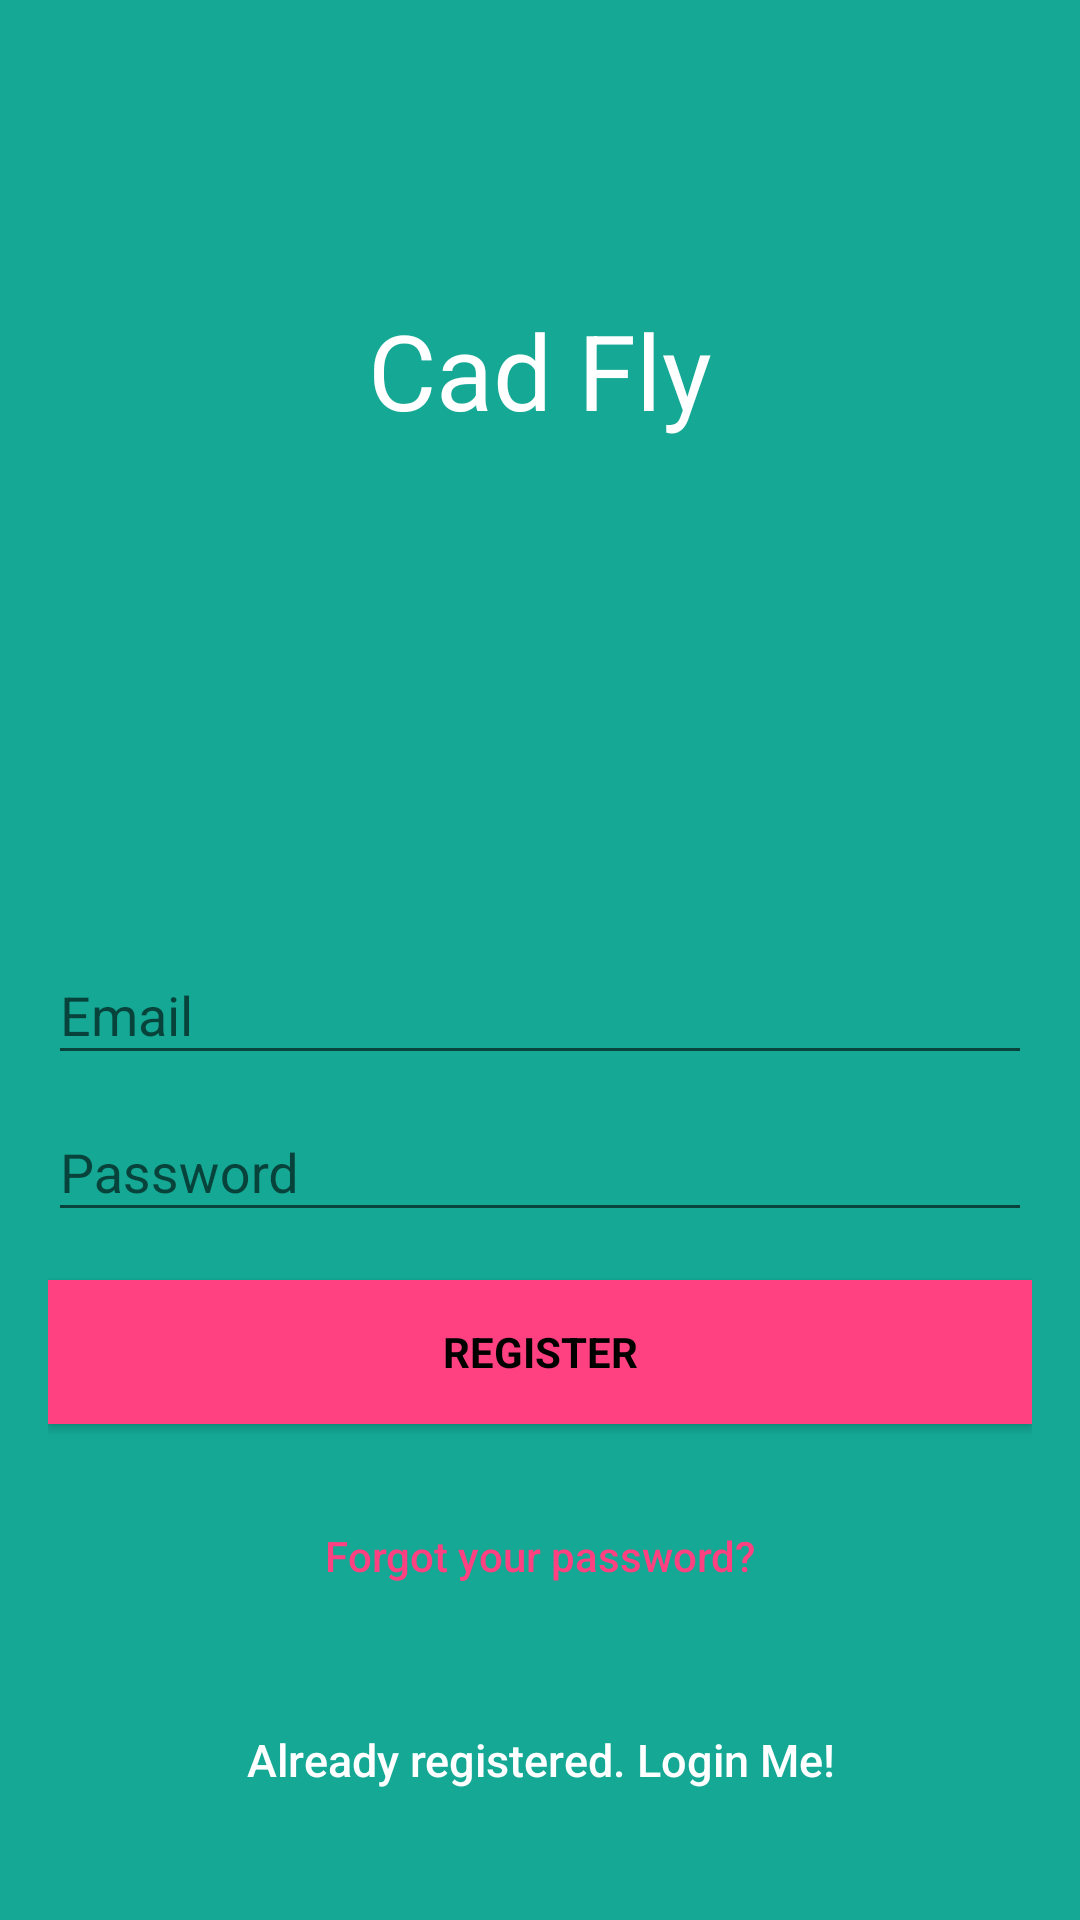

The Android layout XML behind this screen, and the referenced resources:
<!-- AndroidManifest.xml: application theme AppTheme -->
<!-- res/layout/activity_signup.xml -->
<?xml version="1.0" encoding="utf-8"?>
<LinearLayout xmlns:android="http://schemas.android.com/apk/res/android"
    xmlns:app="http://schemas.android.com/apk/res-auto"
    xmlns:tools="http://schemas.android.com/tools"
    android:layout_width="match_parent"
    android:layout_height="match_parent"
    android:orientation="vertical"
    android:background="@color/dot_dark_screen2"
    tools:context="app.hamcr7.mapr.prototypeapp.SignupActivity">

    <TextView
        android:id="@+id/textView2"
        android:layout_width="match_parent"
        android:layout_height="wrap_content"
        android:gravity="center"
        android:paddingTop="100dp"
        android:text="Cad Fly"
        android:textColor="@color/white"
        android:textSize="35dp" />

    <LinearLayout
        android:layout_width="fill_parent"
        android:layout_height="fill_parent"
        android:background="@color/dot_dark_screen2"
        android:gravity="center"
        android:orientation="vertical"
        android:padding="@dimen/activity_horizontal_margin">


        <ImageView
            android:layout_width="@dimen/logo_w_h"
            android:layout_height="@dimen/logo_w_h"
            android:layout_gravity="center_horizontal"
            android:layout_marginBottom="30dp"
            android:src="@drawable/common_google_signin_btn_icon_dark" />

        <android.support.design.widget.TextInputLayout
            android:layout_width="match_parent"
            android:layout_height="wrap_content">

            <EditText
                android:id="@+id/email"
                android:layout_width="match_parent"
                android:layout_height="wrap_content"
                android:hint="@string/email"
                android:inputType="textEmailAddress"
                android:maxLines="1"
                android:singleLine="true"
                android:textColor="@android:color/white" />

        </android.support.design.widget.TextInputLayout>

        <android.support.design.widget.TextInputLayout
            android:layout_width="match_parent"
            android:layout_height="wrap_content">

            <EditText
                android:id="@+id/password"
                android:layout_width="match_parent"
                android:layout_height="wrap_content"
                android:focusableInTouchMode="true"
                android:hint="@string/hint_password"

                android:imeOptions="actionUnspecified"
                android:inputType="textPassword"
                android:maxLines="1"
                android:singleLine="true"
                android:textColor="@android:color/white" />

        </android.support.design.widget.TextInputLayout>

        <Button
            android:id="@+id/sign_up_button"
            style="?android:textAppearanceSmall"
            android:layout_width="match_parent"
            android:layout_height="wrap_content"
            android:layout_marginTop="16dp"
            android:background="@color/colorAccent"
            android:text="@string/action_sign_in_short"
            android:textColor="@android:color/black"
            android:textStyle="bold" />

        <Button
            android:id="@+id/btn_reset_password"
            android:layout_width="fill_parent"
            android:layout_height="wrap_content"
            android:layout_marginTop="20dip"
            android:background="@null"
            android:text="@string/btn_forgot_password"
            android:textAllCaps="false"
            android:textColor="@color/colorAccent" />

        

        <Button
            android:id="@+id/sign_in_button"
            android:layout_width="fill_parent"
            android:layout_height="wrap_content"
            android:layout_marginTop="20dip"
            android:background="@null"
            android:text="@string/btn_link_to_login"
            android:textAllCaps="false"
            android:textColor="@color/white"
            android:textSize="15dp" />
    </LinearLayout>

    <ProgressBar
        android:id="@+id/progressBar"
        android:layout_width="30dp"
        android:layout_height="30dp"
        android:layout_gravity="center|bottom"
        android:layout_marginBottom="20dp"
        android:visibility="gone" />
</LinearLayout>
<!-- resources referenced by this layout -->
<resources>
  <color name="colorAccent">#FF4081</color>
  <color name="dot_dark_screen2">#14a895</color>
  <color name="white">#ffffff</color>
  <dimen name="activity_horizontal_margin">16dp</dimen>
  <dimen name="logo_w_h">100dp</dimen>
  <string name="action_sign_in_short">Register</string>
  <string name="btn_forgot_password">Forgot your password?</string>
  <string name="btn_link_to_login">Already registered. Login Me!</string>
  <string name="email">Email</string>
  <string name="hint_password">Password</string>
  <style name="AppTheme" parent="Theme.AppCompat.Light.DarkActionBar">
          
          <item name="colorPrimary">@color/colorPrimary</item>
          <item name="colorPrimaryDark">@color/colorPrimaryDark</item>
          <item name="colorAccent">@color/colorAccent</item>
          <item name="windowActionBar">true</item>
          <item name="windowNoTitle">true</item>
      </style>
  <color name="colorPrimary">#3F51B5</color>
  <color name="colorPrimaryDark">#303F9F</color>
</resources>
